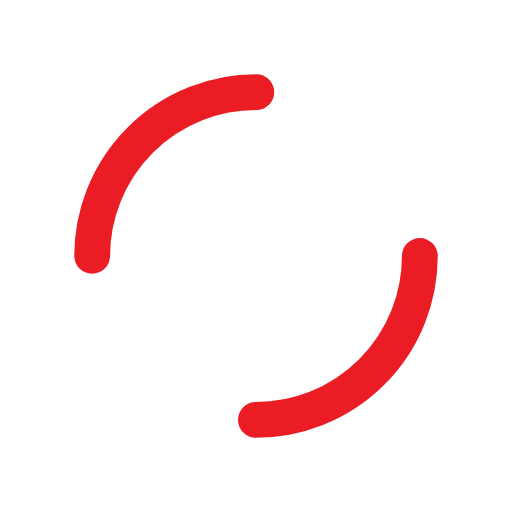
t = 0.00 s
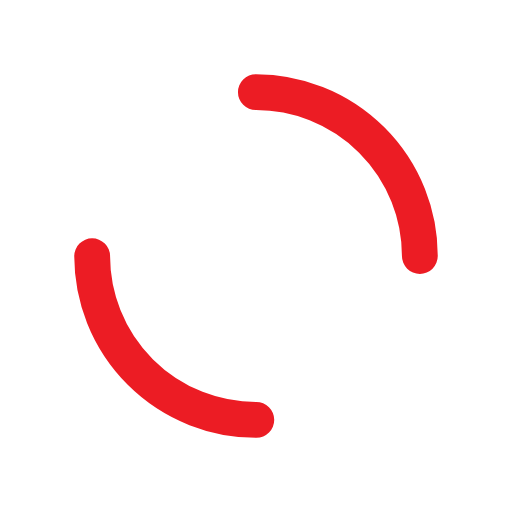
t = 0.29 s
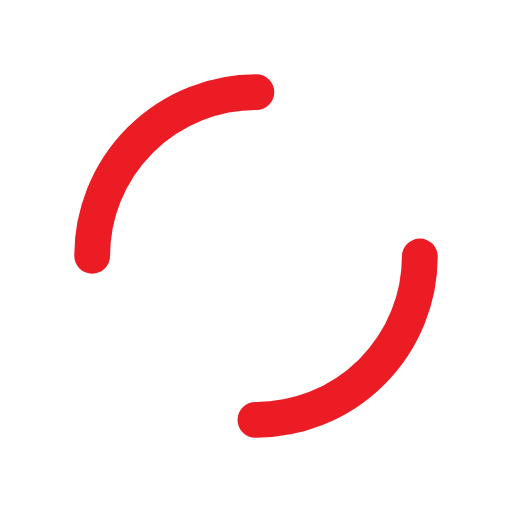
t = 0.58 s
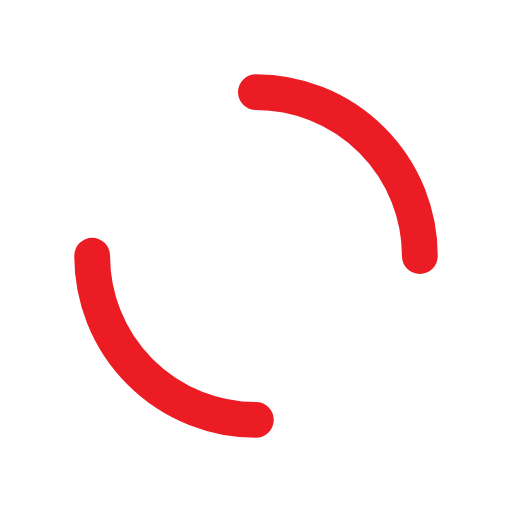
t = 0.86 s

The animated SVG that drew these frames (rendered in a browser with its animation timeline set to each time). Animation: 1 SMIL element (animateTransform=1); one cycle of 1.15 s, repeats indefinitely.

<?xml version="1.0" encoding="utf-8"?>
<svg xmlns="http://www.w3.org/2000/svg" xmlns:xlink="http://www.w3.org/1999/xlink" style="margin: auto; background: none; display: block; shape-rendering: auto;" width="197px" height="197px" viewBox="0 0 100 100" preserveAspectRatio="xMidYMid">
<circle cx="50" cy="50" r="32" stroke-width="7" stroke="#ec1c24" stroke-dasharray="50.26548245743669 50.26548245743669" fill="none" stroke-linecap="round">
  <animateTransform attributeName="transform" type="rotate" repeatCount="indefinite" dur="1.1494252873563218s" keyTimes="0;1" values="0 50 50;360 50 50"></animateTransform>
</circle>
<!-- [ldio] generated by https://loading.io/ --></svg>